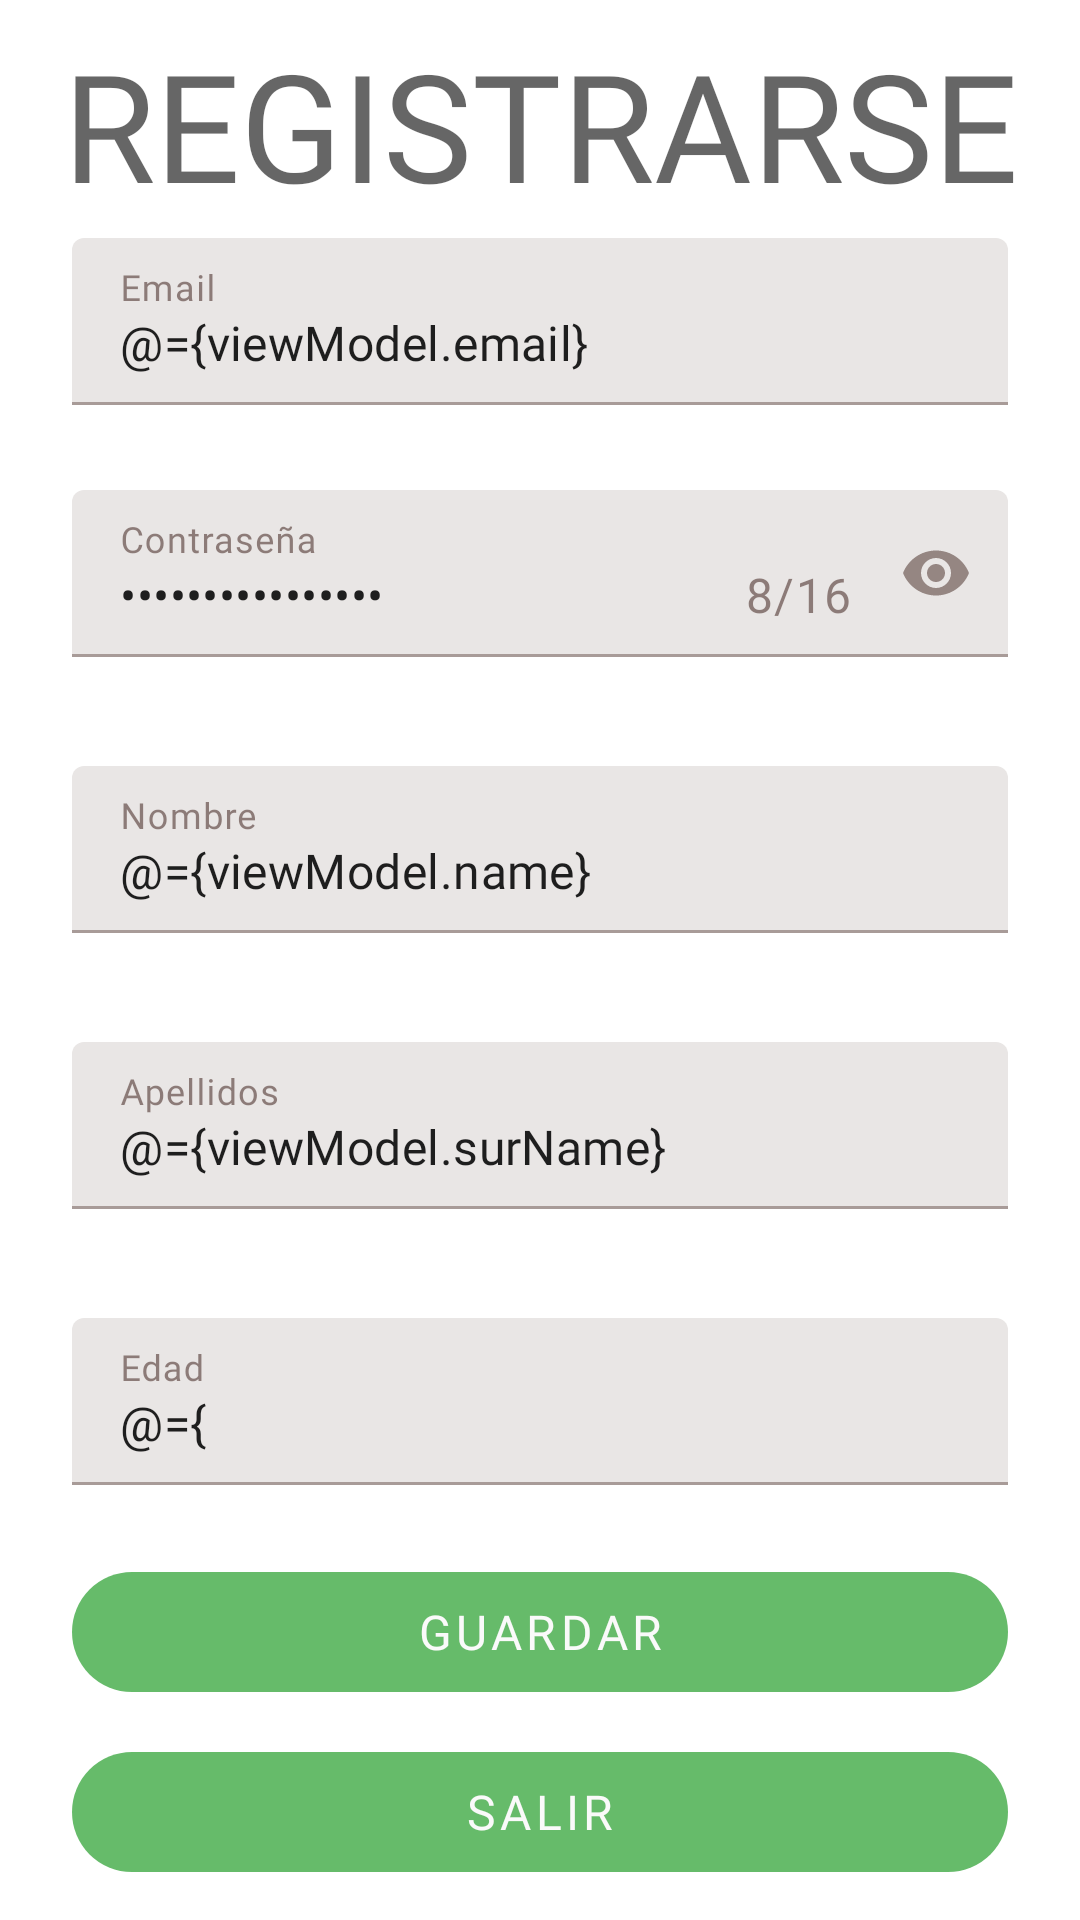

Write the Android layout XML for this screen, with the resource values it uses.
<!-- AndroidManifest.xml: application theme Theme.ComprasFamiliares.NoActionBar -->
<!-- res/layout/fragment_register.xml -->
<?xml version="1.0" encoding="utf-8"?>
<layout xmlns:android="http://schemas.android.com/apk/res/android"
    xmlns:app="http://schemas.android.com/apk/res-auto"
    xmlns:tools="http://schemas.android.com/tools">

    <data>

        <import type="android.view.View" />

        <variable
            name="viewModel"
            type="es.adrianfg.comprasfamiliares.presentation.features.login.vm.RegisterViewModel" />

    </data>

    <androidx.constraintlayout.widget.ConstraintLayout
        android:id="@+id/register_content_root"
        android:layout_width="match_parent"
        android:layout_height="match_parent"
        android:visibility="@{View.VISIBLE}">

        <com.google.android.material.textview.MaterialTextView
            android:id="@+id/register_title"
            android:layout_width="match_parent"
            android:layout_height="wrap_content"
            android:layout_marginVertical="@dimen/titles_vertical_margin"
            android:gravity="center"
            android:text="@string/register_title"
            android:textAppearance="@style/TextAppearance.Compras.Headline3"
            app:layout_constraintStart_toStartOf="parent"
            app:layout_constraintTop_toTopOf="parent" />

        <com.google.android.material.textfield.TextInputLayout
            android:id="@+id/register_input_layout_email"
            android:layout_width="0dp"
            android:layout_height="wrap_content"
            android:layout_marginHorizontal="@dimen/text_view_horizontal_margin"
            android:layout_marginTop="@dimen/titles_vertical_margin"
            android:gravity="center"
            android:hint="@string/registerInputLayoutEmailText"
            app:endIconMode="clear_text"
            app:errorEnabled="true"
            app:layout_constraintBottom_toTopOf="@+id/register_input_layout_pass"
            app:layout_constraintEnd_toEndOf="parent"
            app:layout_constraintHorizontal_bias="0.5"
            app:layout_constraintStart_toStartOf="parent"
            app:layout_constraintTop_toBottomOf="@+id/register_title">

            <com.google.android.material.textfield.TextInputEditText
                android:id="@+id/register_input_email"
                android:layout_width="match_parent"
                android:layout_height="match_parent"
                android:maxLength="254"
                android:text="@={viewModel.email}" />
        </com.google.android.material.textfield.TextInputLayout>

        <com.google.android.material.textfield.TextInputLayout
            android:id="@+id/register_input_layout_pass"
            android:layout_width="0dp"
            android:layout_height="wrap_content"
            android:layout_marginHorizontal="@dimen/text_view_horizontal_margin"
            android:layout_marginVertical="@dimen/titles_vertical_margin"
            android:hint="@string/registerInputLayoutPassText"
            app:suffixText="@string/suffix_text_password"
            app:suffixTextAppearance="?comprasBody16"
            app:endIconMode="password_toggle"
            app:errorEnabled="true"
            app:layout_constraintBottom_toTopOf="@+id/register_input_layout_name"
            app:layout_constraintEnd_toEndOf="parent"
            app:layout_constraintHorizontal_bias="0.5"
            app:layout_constraintStart_toStartOf="parent"
            app:layout_constraintTop_toBottomOf="@+id/register_input_layout_email">

            <com.google.android.material.textfield.TextInputEditText
                android:id="@+id/register_input_pass"
                android:layout_width="match_parent"
                android:layout_height="match_parent"
                android:inputType="textPassword"
                android:maxLength="16"
                android:text="@={viewModel.pass}" />
        </com.google.android.material.textfield.TextInputLayout>

        <com.google.android.material.textfield.TextInputLayout
            android:id="@+id/register_input_layout_name"
            android:layout_width="0dp"
            android:layout_height="wrap_content"
            android:layout_marginHorizontal="@dimen/text_view_horizontal_margin"
            android:layout_marginVertical="@dimen/titles_vertical_margin"
            android:gravity="center"
            android:hint="@string/registerInputLayoutNameText"
            app:endIconMode="clear_text"
            app:errorEnabled="true"
            app:layout_constraintBottom_toTopOf="@+id/register_input_layout_surName"
            app:layout_constraintEnd_toEndOf="parent"
            app:layout_constraintHorizontal_bias="0.5"
            app:layout_constraintStart_toStartOf="parent"
            app:layout_constraintTop_toBottomOf="@+id/register_input_layout_pass">

            <com.google.android.material.textfield.TextInputEditText
                android:id="@+id/register_input_name"
                android:layout_width="match_parent"
                android:layout_height="match_parent"
                android:maxLength="100"
                android:text="@={viewModel.name}" />
        </com.google.android.material.textfield.TextInputLayout>

        <com.google.android.material.textfield.TextInputLayout
            android:id="@+id/register_input_layout_surName"
            android:layout_width="0dp"
            android:layout_height="wrap_content"
            android:layout_marginHorizontal="@dimen/text_view_horizontal_margin"
            android:layout_marginVertical="@dimen/titles_vertical_margin"
            android:gravity="center"
            android:hint="@string/registerInputLayoutSurNameText"
            app:endIconMode="clear_text"
            app:errorEnabled="true"
            app:layout_constraintBottom_toTopOf="@+id/register_input_layout_edad"
            app:layout_constraintEnd_toEndOf="parent"
            app:layout_constraintHorizontal_bias="0.5"
            app:layout_constraintStart_toStartOf="parent"
            app:layout_constraintTop_toBottomOf="@+id/register_input_layout_name">

            <com.google.android.material.textfield.TextInputEditText
                android:id="@+id/register_input_surName"
                android:layout_width="match_parent"
                android:layout_height="match_parent"
                android:maxLength="200"
                android:text="@={viewModel.surName}" />
        </com.google.android.material.textfield.TextInputLayout>

        <com.google.android.material.textfield.TextInputLayout
            android:id="@+id/register_input_layout_edad"
            android:layout_width="0dp"
            android:layout_height="wrap_content"
            android:layout_marginHorizontal="@dimen/text_view_horizontal_margin"
            android:layout_marginVertical="@dimen/titles_vertical_margin"
            android:gravity="center"
            android:hint="@string/registerInputLayoutEdadText"
            app:endIconMode="clear_text"
            app:errorEnabled="true"
            app:layout_constraintBottom_toTopOf="@+id/register_save_btn"
            app:layout_constraintEnd_toEndOf="parent"
            app:layout_constraintHorizontal_bias="0.5"
            app:layout_constraintStart_toStartOf="parent"
            app:layout_constraintTop_toBottomOf="@+id/register_input_layout_surName">

            <com.google.android.material.textfield.TextInputEditText
                android:id="@+id/register_input_edad"
                android:layout_width="match_parent"
                android:layout_height="match_parent"
                android:inputType="number"
                android:maxLength="3"
                android:text="@={viewModel.age}" />
        </com.google.android.material.textfield.TextInputLayout>

        <com.google.android.material.button.MaterialButton
            android:id="@+id/register_save_btn"
            style="?comprasButton_filled_round"
            android:layout_marginHorizontal="@dimen/filled_button_horizontal_margin"
            android:layout_marginVertical="@dimen/filled_button_vertical_margin"
            android:enabled="@{viewModel.enableBtn}"
            android:onClick="@{()-> viewModel.register()}"
            android:text="@string/save_btn"
            app:icon="@drawable/ic_save"
            app:iconGravity="textStart"
            app:layout_constraintBottom_toTopOf="@+id/register_exit_btn"
            app:layout_constraintEnd_toEndOf="parent"
            app:layout_constraintStart_toStartOf="parent" />

        <com.google.android.material.button.MaterialButton
            android:id="@+id/register_exit_btn"
            style="?comprasButton_filled_round"
            android:layout_marginHorizontal="@dimen/filled_button_horizontal_margin"
            android:layout_marginVertical="@dimen/filled_button_vertical_margin"
            android:text="@string/exit_btn"
            app:icon="@drawable/ic_back"
            app:iconGravity="textStart"
            app:layout_constraintBottom_toBottomOf="parent"
            app:layout_constraintEnd_toEndOf="parent"
            app:layout_constraintStart_toStartOf="parent" />

    </androidx.constraintlayout.widget.ConstraintLayout>

</layout>
<!-- resources referenced by this layout -->
<resources>
  <dimen name="filled_button_horizontal_margin">24dp</dimen>
  <dimen name="filled_button_vertical_margin">12dp</dimen>
  <dimen name="text_view_horizontal_margin">24dp</dimen>
  <dimen name="titles_vertical_margin">8dp</dimen>
  <string name="exit_btn">SALIR</string>
  <string name="registerInputLayoutEdadText">Edad</string>
  <string name="registerInputLayoutEmailText">Email</string>
  <string name="registerInputLayoutNameText">Nombre</string>
  <string name="registerInputLayoutPassText">Contraseña</string>
  <string name="registerInputLayoutSurNameText">Apellidos</string>
  <string name="register_title">REGISTRARSE</string>
  <string name="save_btn">GUARDAR</string>
  <string name="suffix_text_password">8/16</string>
  <style name="TextAppearance.Compras.Headline3" parent="TextAppearance.MaterialComponents.Headline3">
          <item name="fontFamily">@font/lato</item>
          <item name="android:fontFamily">@font/lato</item>
          <item name="android:textSize">50sp</item>
      </style>
  <style name="Theme.ComprasFamiliares.NoActionBar">
          <item name="windowActionBar">false</item>
          <item name="windowNoTitle">true</item>
      </style>
</resources>
